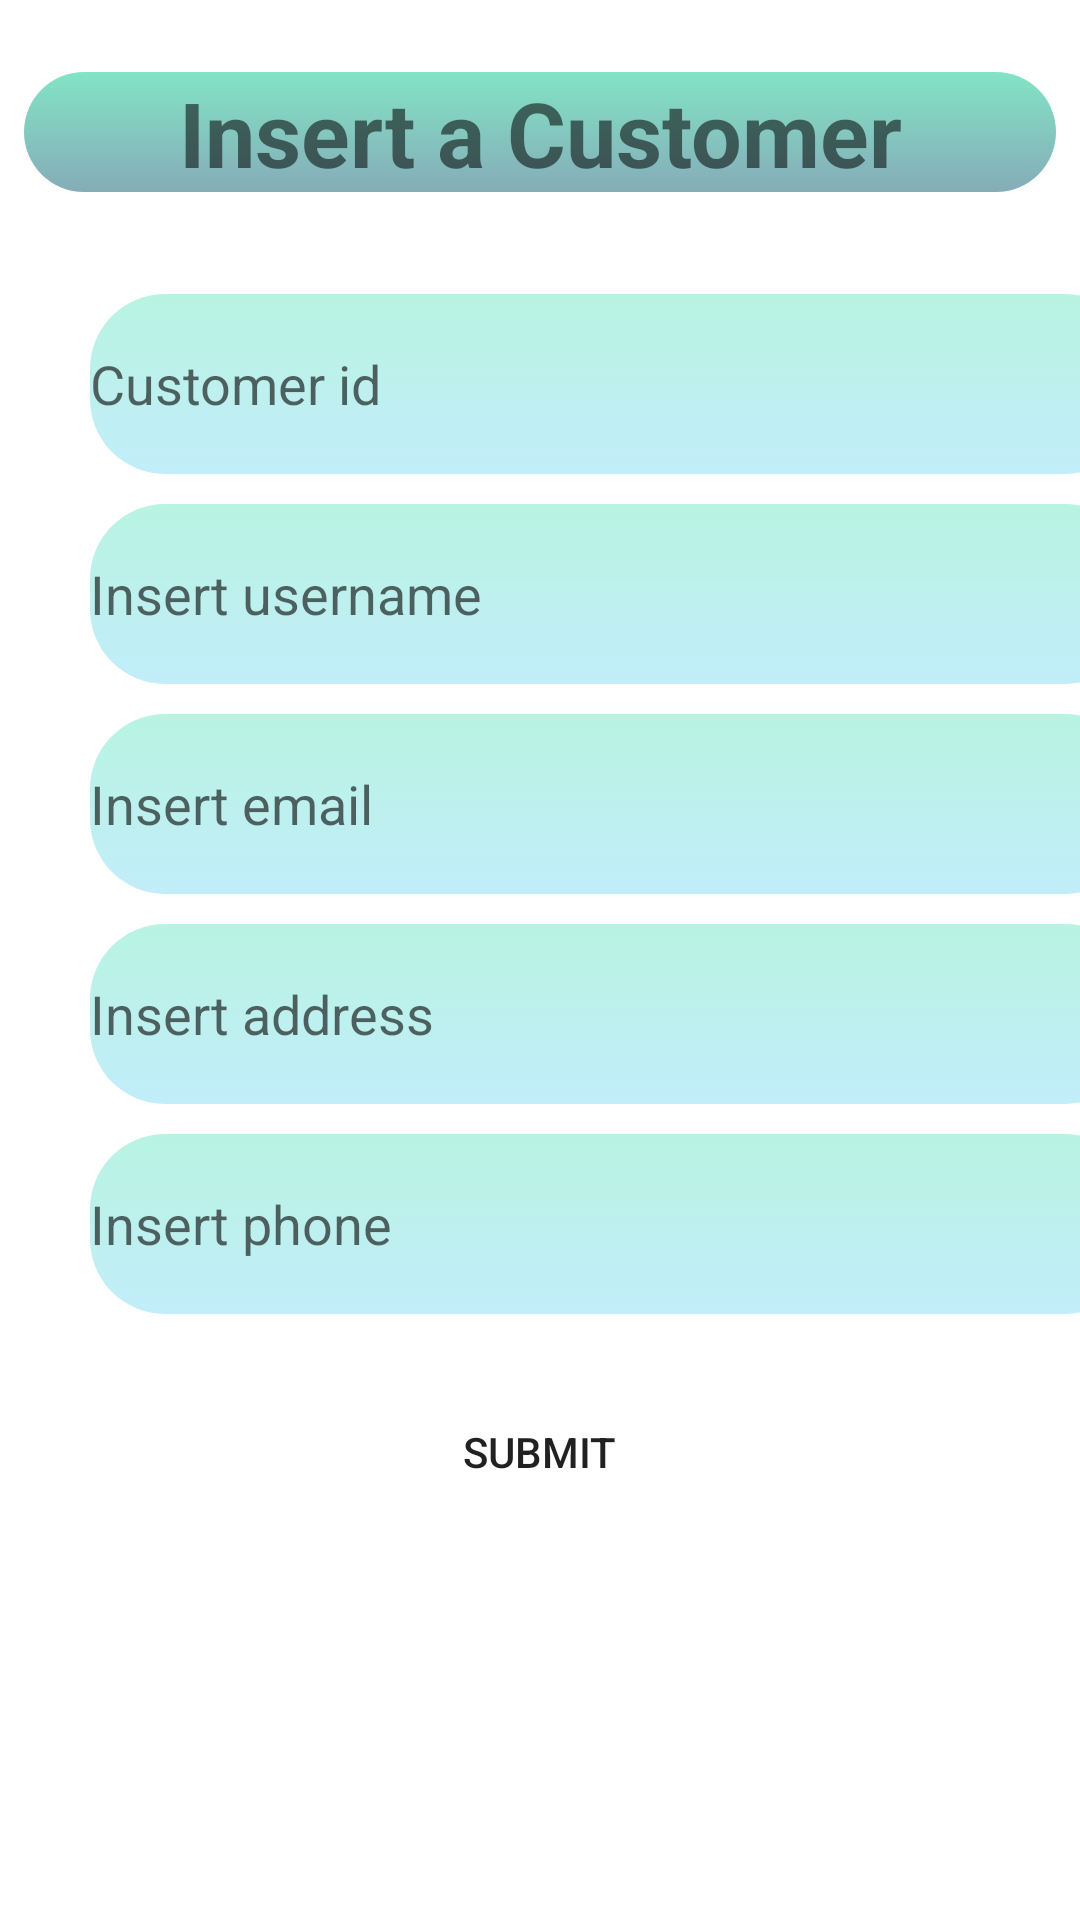

This screen was rendered from an Android layout file. Write that file and the resources it references.
<!-- AndroidManifest.xml: application theme Theme.Eshop -->
<!-- res/layout/insert_customer.xml -->
<?xml version="1.0" encoding="utf-8"?>

<LinearLayout
    xmlns:android="http://schemas.android.com/apk/res/android"
    xmlns:tools="http://schemas.android.com/tools"
    android:layout_width="match_parent"
    android:layout_height="match_parent"
    android:orientation="vertical"
    >

        <TextView
            android:id="@+id/insert_supplies_title"
            android:layout_width="344dp"
            android:layout_height="40dp"
            android:layout_gravity="center_horizontal"
            android:layout_margin="24dp"
            android:background="@drawable/rounded_textboxes"
            android:text="Insert a Customer"
            android:textAlignment="center"
            android:textSize="30dp"
            android:textStyle="bold"

            />

        <EditText
            android:id="@+id/customer_id"
            android:layout_width="350dp"
            android:layout_height="60dp"
            android:layout_marginLeft="30dp"
            android:layout_marginTop="10dp"
            android:ems="10"
            android:inputType="number"
            android:hint="Customer id"
            android:background="@drawable/rounded_textboxes2"
            android:height="22dp"
            />

        <EditText
            android:id="@+id/username_name"
            android:ems="10"
            android:inputType="textPersonName"
            android:hint="Insert username"
            android:background="@drawable/rounded_textboxes2"
            android:layout_width="350dp"
            android:layout_height="60dp"
            android:layout_marginLeft="30dp"
            android:layout_marginTop="10dp"/>

        <EditText
            android:id="@+id/email"
            android:layout_width="350dp"
            android:layout_height="60dp"
            android:layout_marginLeft="30dp"
            android:layout_marginTop="10dp"
            android:ems="13"
            android:inputType="text"
            android:hint="Insert email"
            android:background="@drawable/rounded_textboxes2"/>



        <EditText
            android:id="@+id/customer_address"
            android:layout_width="350dp"
            android:layout_height="60dp"
            android:layout_marginLeft="30dp"
            android:layout_marginTop="10dp"
            android:background="@drawable/rounded_textboxes2"
            android:ems="10"
            android:hint="Insert address"
            />

        <EditText
            android:id="@+id/customer_phone"
            android:layout_width="350dp"
            android:layout_height="60dp"
            android:layout_marginLeft="30dp"
            android:layout_marginTop="10dp"
            android:background="@drawable/rounded_textboxes2"
            android:ems="10"
            android:hint="Insert phone"
            android:inputType="number" />

        <Button
            android:id="@+id/insertCustomerSubmitButton"
            android:layout_width="145dp"
            android:layout_height="64dp"
            android:layout_gravity="center_horizontal"
            android:layout_marginTop="14dp"
            android:background="@drawable/rounded_button"
            android:text="Submit" />

</LinearLayout>
<!-- resources referenced by this layout -->
<resources>
  <!-- drawable rounded_button (drawable) -->
  <?xml version="1.0" encoding="utf-8"?>
  <selector xmlns:android="http://schemas.android.com/apk/res/android">
      <item>
          <shape android:shape="rectangle">
              <corners android:radius="40dp" />
              
          </shape>
      </item>
  
  
  </selector>
  <!-- drawable rounded_textboxes (drawable) -->
  <?xml version="1.0" encoding="utf-8"?>
  <selector xmlns:android="http://schemas.android.com/apk/res/android">
      <item>
          <shape android:shape="rectangle">
              <corners android:radius="50dp" />
              <gradient
                  android:startColor="#82E4C5"
                  android:endColor="#85ACB8"
                  android:angle="270" />
          </shape>
      </item>
  
  
  </selector>
  <!-- drawable rounded_textboxes2 (drawable) -->
  <?xml version="1.0" encoding="utf-8"?>
  <selector xmlns:android="http://schemas.android.com/apk/res/android">
      <item>
          <shape android:shape="rectangle">
              <corners android:radius="25dp" />
              <gradient
                  android:startColor="#B8F4E1"
                  android:endColor="#C2EDFA"
                  android:angle="270" />
          </shape>
      </item>
  
  
  </selector>
  <style name="Theme.Eshop" parent="Theme.MaterialComponents.DayNight.NoActionBar">
          
          <item name="colorPrimary">@color/purple_500</item>
          <item name="colorPrimaryVariant">@color/purple_700</item>
          <item name="colorOnPrimary">@color/white</item>
          
          <item name="colorSecondary">@color/teal_200</item>
          <item name="colorSecondaryVariant">@color/teal_700</item>
          <item name="colorOnSecondary">@color/black</item>
          
          <item name="android:statusBarColor">?attr/colorPrimaryVariant</item>
          
      </style>
  <color name="purple_500">#FF6200EE</color>
  <color name="purple_700">#FF3700B3</color>
  <color name="white">#FFFFFFFF</color>
  <color name="teal_200">#E0FFD8</color>
  <color name="teal_700">#FF018786</color>
  <color name="black">#FF000000</color>
</resources>
